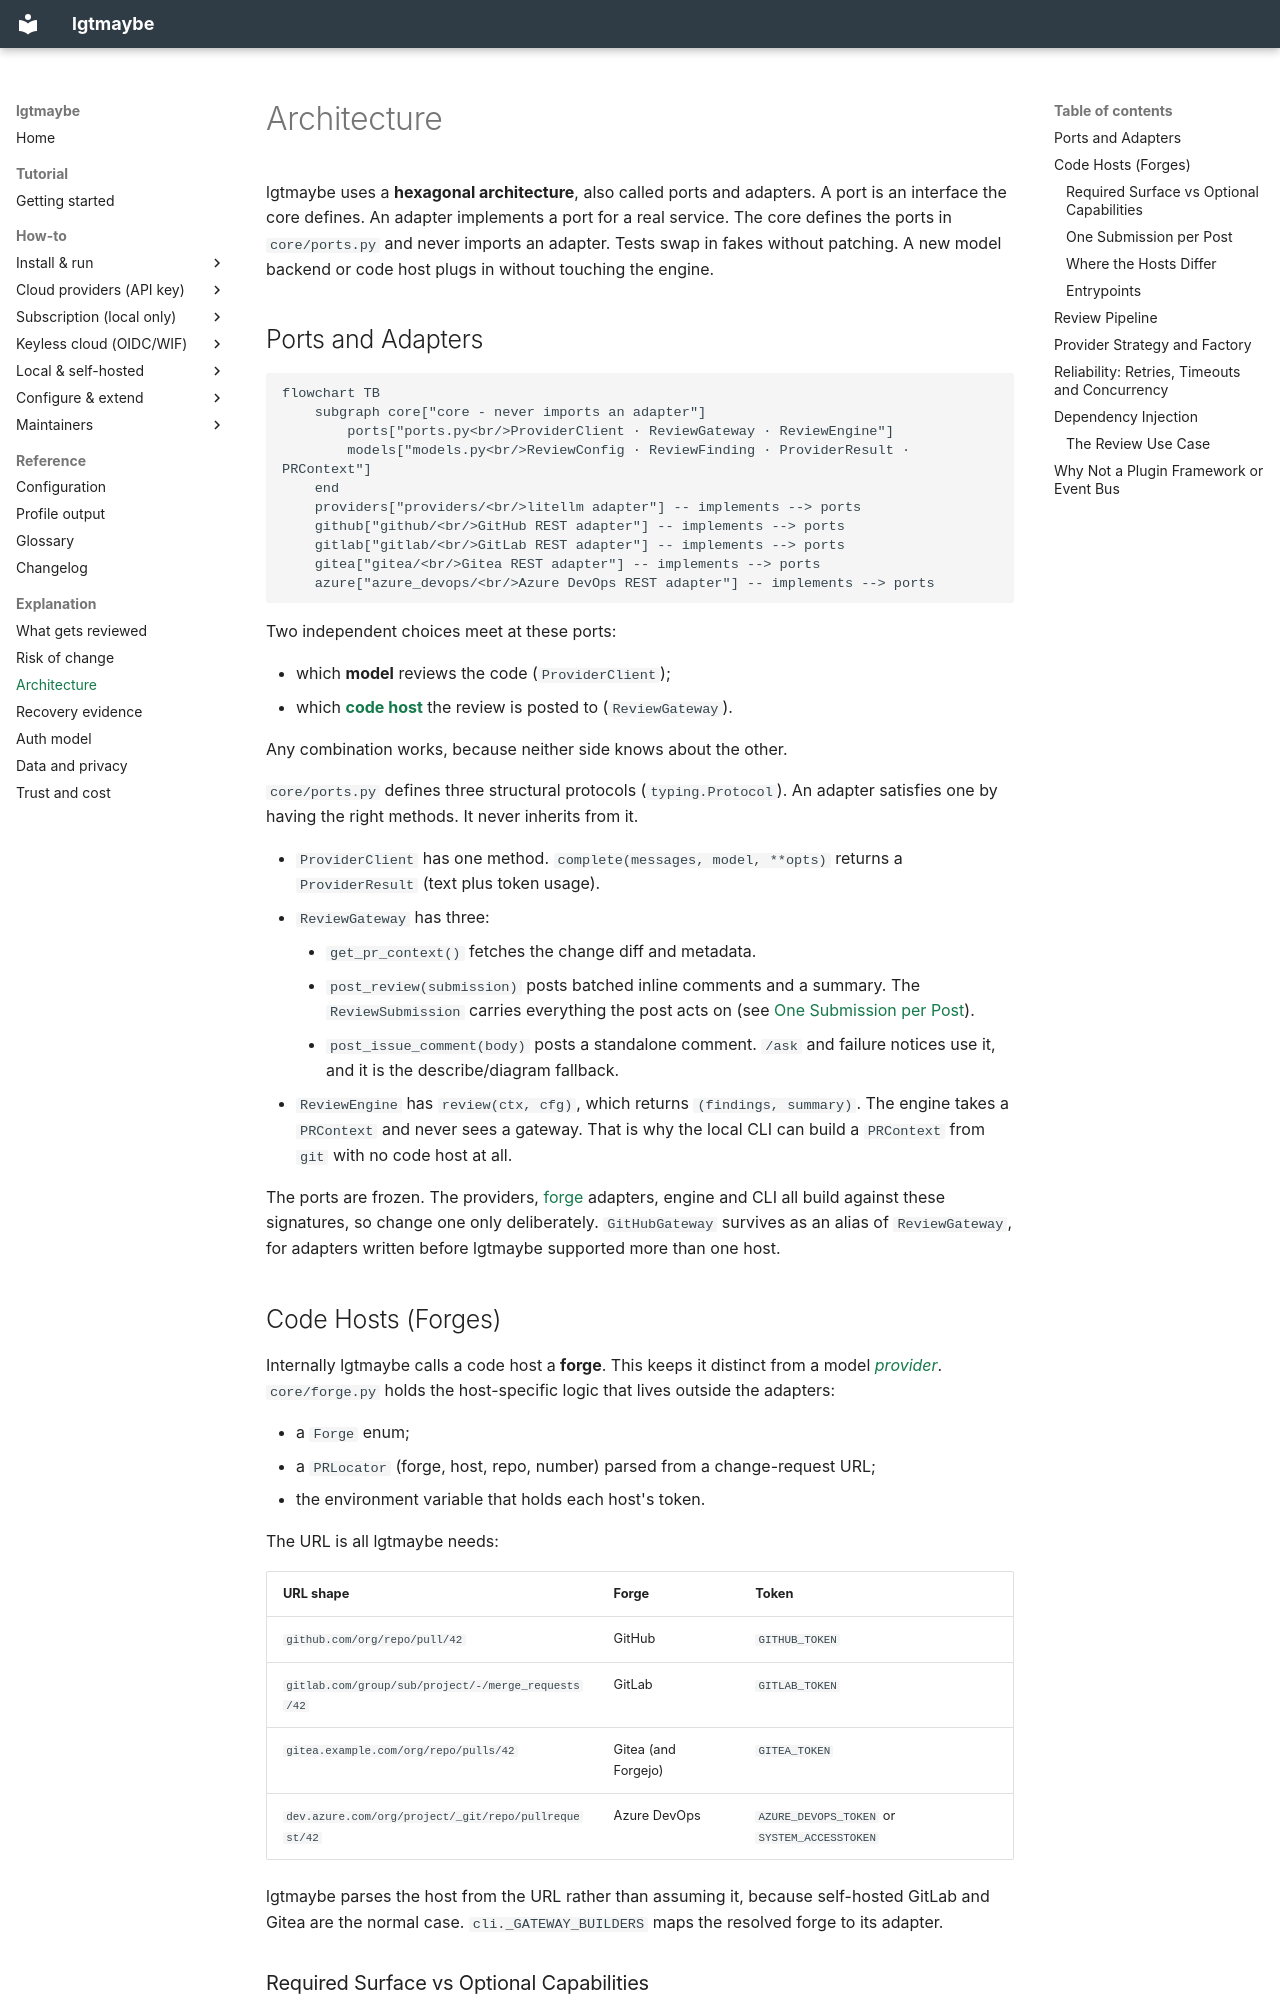

repository: MattJColes/lgtmaybe · page: explanation/architecture/index.html · generator: mkdocs

---
description: lgtmaybe's hexagonal ports-and-adapters architecture, the review pipeline stages, and the per-lens fan-out.
---

# Architecture

lgtmaybe uses a **hexagonal architecture**, also called ports and adapters. A
port is an interface the core defines. An adapter implements a port for a real
service. The core defines the ports in `core/ports.py` and never imports an
adapter. Tests swap in fakes without patching. A new model backend or code host
plugs in without touching the engine.

## Ports and Adapters

```mermaid
flowchart TB
    subgraph core["core - never imports an adapter"]
        ports["ports.py<br/>ProviderClient · ReviewGateway · ReviewEngine"]
        models["models.py<br/>ReviewConfig · ReviewFinding · ProviderResult · PRContext"]
    end
    providers["providers/<br/>litellm adapter"] -- implements --> ports
    github["github/<br/>GitHub REST adapter"] -- implements --> ports
    gitlab["gitlab/<br/>GitLab REST adapter"] -- implements --> ports
    gitea["gitea/<br/>Gitea REST adapter"] -- implements --> ports
    azure["azure_devops/<br/>Azure DevOps REST adapter"] -- implements --> ports
```

Two independent choices meet at these ports:

- which **model** reviews the code (`ProviderClient`);
- which **[code host](../reference/glossary.md#code-host)** the review is
  posted to (`ReviewGateway`).

Any combination works, because neither side knows about the other.

`core/ports.py` defines three structural protocols (`typing.Protocol`). An
adapter satisfies one by having the right methods. It never inherits from it.

- `ProviderClient` has one method. `complete(messages, model, **opts)` returns
  a `ProviderResult` (text plus token usage).
- `ReviewGateway` has three:
    - `get_pr_context()` fetches the change diff and metadata.
    - `post_review(submission)` posts batched inline comments and a
      summary. The `ReviewSubmission` carries everything the post acts on (see
      [One Submission per Post](#one-submission-per-post)).
    - `post_issue_comment(body)` posts a standalone comment. `/ask` and failure
      notices use it, and it is the describe/diagram fallback.
- `ReviewEngine` has `review(ctx, cfg)`, which returns `(findings, summary)`.
  The engine takes a `PRContext` and never sees a gateway. That is why the
  local CLI can build a `PRContext` from `git` with no code host at all.

The ports are frozen. The providers,
[forge](../reference/glossary.md#forge) adapters, engine and CLI all build
against these signatures, so change one only deliberately. `GitHubGateway`
survives as an alias of `ReviewGateway`, for adapters written before lgtmaybe
supported more than one host.

## Code Hosts (Forges)

Internally lgtmaybe calls a code host a **forge**. This keeps it distinct from
a model *[provider](../reference/glossary.md#provider)*. `core/forge.py` holds
the host-specific logic that lives outside the adapters:

- a `Forge` enum;
- a `PRLocator` (forge, host, repo, number) parsed from a change-request URL;
- the environment variable that holds each host's token.

The URL is all lgtmaybe needs:

| URL shape | Forge | Token |
|---|---|---|
| `github.com/org/repo/pull/42` | GitHub | `GITHUB_TOKEN` |
| `gitlab.com/group/sub/project/-/merge_requests/42` | GitLab | `GITLAB_TOKEN` |
| `gitea.example.com/org/repo/pulls/42` | Gitea (and Forgejo) | `GITEA_TOKEN` |
| `dev.azure.com/org/project/_git/repo/pullrequest/42` | Azure DevOps | `AZURE_DEVOPS_TOKEN` or `SYSTEM_ACCESSTOKEN` |

lgtmaybe parses the host from the URL rather than assuming it, because
self-hosted GitLab and Gitea are the normal case. `cli._GATEWAY_BUILDERS` maps
the resolved forge to its adapter.
